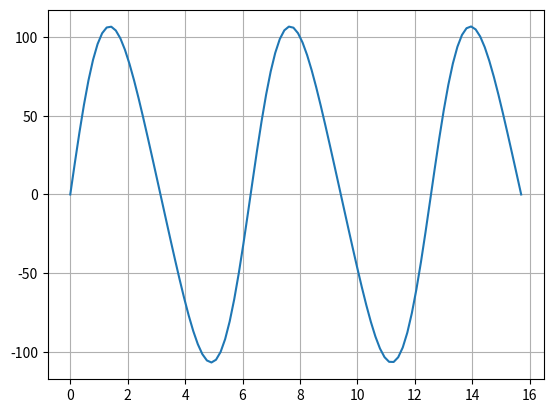

Write Python code to recreate this figure. (Note: this script raises an exception after producing the figure.)
# -*- coding: utf-8 -*-
"""Proyecto Elementos Velocidad Variable.ipynb

Automatically generated by Colaboratory.

Original file is located at
    https://colab.research.google.com/<link-removed>
"""

import math
import numpy as np
import matplotlib.pyplot as plt
import scipy
import scipy.linalg


#Parametros
w2 = 2.094 #rad/seg
l2 = 0.095 #metros
l3 = 0.45 #metros
m4 = 3 #kg
m2 = 1 #kg
m3 = 2 #kg
Px = 1100 #N

i2 = m2*l2**2 /12
i3 = m3*l3**2 /12


def posicion(theta):
  return l3  - l2**2 /(4*l3) + l2*(np.cos(theta) + l2/(4*l3) * np.cos(2*theta))

def phi(theta): #rad
  return (np.arcsin(l2 *np.sin(theta)/l3))

def Va(theta): #m/s
  return w2 * l2 * np.cos(theta) - (w2 * l2 * np.sin(theta))

def VaX(theta): #m/s (Direccion I)
  return - (w2 * l2 * np.sin(theta))

def VaY(theta): #m/s (Direccion J)
  return w2 * l2 * np.cos(theta)

def w3(theta): #rad/s
  return -(VaY(theta))/(l3*np.cos(phi(theta)))

def Vb(theta): #m/s (Solo va En Dir I)
  return VaX(theta) + w3(theta) * l3 * np.sin(phi(theta))

def aA(theta): #m/s^2
  return -w2**2 * (l2*np.cos(theta)) - (l2*np.sin(theta))

def aAX(theta): #m/s^2 (Direccion I)
  return -w2**2 * (l2*np.cos(theta))

def aAY(theta): #m/s^2 (Direccion J)
  return -w2**2 * (l2*np.sin(theta))

def alfa3(theta): #rad/s^2
  return (-w3(theta)**2 * l3 * np.sin(phi(theta)) - aAY(theta))/(l3*np.cos(phi(theta)))

def aB(theta): #m/s^2 (Solo va en Dir I)
  return aAX(theta) + alfa3(theta) * l3 * np.sin(phi(theta)) - w3(theta)**2 * l3 * np.cos(phi((theta)))

def aBx(theta): #m/s^2 (Va en Dir I)
  return aAX(theta) + alfa3(theta) * l3 * np.sin(phi(theta)) -(w3(theta)**2 * (l3*np.cos(phi(theta))))

def ag2x(theta):
  return -w2**2 * (l2*np.cos(theta)/2)

def ag2y(theta):
  return -w2**2 * (l2*np.sin(theta)/2)

def ag3x(theta):
  return aBx(theta) - alfa3(theta) * (l3*np.sin(phi(theta))/2) - (w3(theta)**2 * (-l3*np.cos(phi(theta))/2))

def ag3y(theta):
  return alfa3(theta) * (-l3*np.cos(phi(theta))/2) - (w3(theta)**2 * (l3*np.sin(phi(theta))/2))

def torque(theta):
  return Px * l2 * np.sin(theta) * (1+l2*np.cos(theta)/l3)

#Ahora planteo la matriz


def crearMatriz(angulo):
  matriz = np.array([[1.0,0.0,1.0,0.0,0.0,0.0,0.0,0.0]
                    ,[0.0,1.0,0.0,1.0,0.0,0.0,0.0,0.0]
                    ,[-l2*np.sin(angulo)/2 , -l2*np.cos(angulo)/2 , -l2*np.sin(angulo)/2 , l2*np.cos(angulo)/2 , 0.0,0.0,0.0,1.0]
                    ,[0.0,0.0,-1.0,0.0,1.0,0.0,0.0,0.0]
                    ,[0.0,0.0,0.0,-1.0,0.0,1.0,0.0,0.0]
                    ,[0.0,0.0,l3*np.sin(phi(angulo))/2,-(-l3*np.cos(phi(angulo))/2),-(-l3*np.sin(phi(angulo))/2),l3*np.cos(phi(angulo))/2,0.0,0.0]
                    ,[0.0,0.0,0.0,0.0,-1.0,0.0,0.0,0.0]
                    ,[0.0,0.0,0.0,0.0,0.0,-1.0,1.0,0.0]
                    ])
  return matriz

def crearResultado(angulo):
  resultado = np.array([[m2*ag2x(angulo)],[m2*ag2y(angulo)],[0],[m3*ag3x(angulo)],[m3*ag3y(angulo)],[i3*alfa3(angulo)],[m4*aB(angulo) - Px],[0]])
  return resultado



theta = np.linspace(0,5*math.pi,100) #rad
anguloPrueba = math.pi

"""
print(m2)
print(m3)
print(m4)
print(aB(5))
print(ag3x(5))
print(i3)
print(alfa3(5))
print(ag3y(5))
print(ag2x(5))
print(ag2y(5))
"""

#print(np.linalg.solve(crearMatriz(anguloPrueba),crearResultado(anguloPrueba)))
#print()
#print(np.array([["Ox"],["Oy"],["Ax"],["Ay"],["Bx"],["By"],["N"],["T"]]))
#print()


def graficar(vectorX,vectorY):
  color = input("Ingresa el color de la gráfica: ")
  titulo = input("Ingresa el título de la gráfica: ")
  xlabel = input("Ingresa el título del eje X: ")
  ylabel = input("Ingresa el título del eje Y: ")
  plt.plot(vectorX, vectorY, color=color)
  plt.title(titulo)
  plt.xlabel(xlabel)
  plt.ylabel(ylabel)
  plt.grid(True)
  plt.show()


vectorOx = []
vectorOy = []
vectorAx = []
vectorAy = []
vectorBx = []
vectorBy = []
vectorN = []

for i in theta:
  solucion = np.linalg.solve(crearMatriz(i), crearResultado(i))
  vectorOx.append(solucion[0])
  vectorOy.append(solucion[1])
  vectorAx.append(solucion[2])
  vectorAy.append(solucion[3])
  vectorBx.append(solucion[4])
  vectorBy.append(solucion[5])
  vectorN.append(solucion[6])

plt.plot(theta,torque(theta))
plt.grid()
print(max(torque(theta)))
print(min(torque(theta)))

graficar(theta,torque(theta))